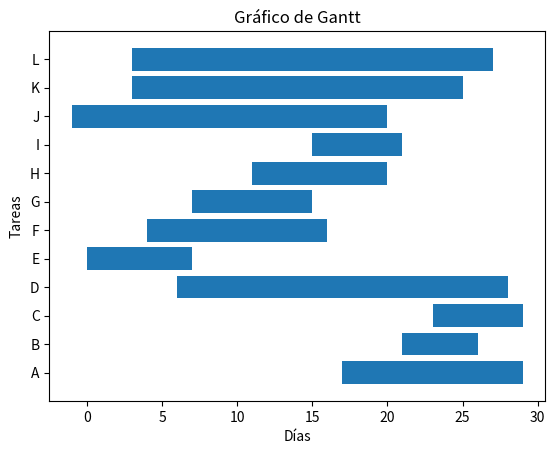

Recreate this plot in Python.
import pandas as pd
import matplotlib.pyplot as plt

# DataFrame con días enteros representando los días de inicio y fin (sin fechas específicas)
df = pd.DataFrame({
    'task': ['A', 'B', 'C', 'D', 'E', 'F', 'G', 'H', 'I', 'J', 'K', 'L'],
    'start': [20, 24, 26, 31, 3, 7, 10, 14, 18, 23, 28, 30],  # Días de inicio como números enteros
    'end': [31, 28, 31, 8, 9, 18, 17, 22, 23, 1, 5, 5],  # Días de fin como números enteros
    'completion_frac': [1, 1, 1, 1, 1, 0.95, 0.7, 0.35, 0.1, 0, 0, 0]  # Fracción completada
})

# Calcular los días hasta el inicio y hasta el fin (como días enteros)
df['days_to_start'] = df['start'] - df['start'].min()
df['days_to_end'] = df['end'] - df['start'].min()

# Duración de la tarea (en días)
df['task_duration'] = df['days_to_end'] - df['days_to_start'] + 1  # Incluir también el día final

# Días de tarea completada
df['completion_days'] = df['completion_frac'] * df['task_duration']

# Mostrar el DataFrame
print(df)

# Graficar el gráfico de Gantt
plt.barh(y=df['task'], width=df['task_duration'], left=df['days_to_start'])
plt.xlabel('Días')
plt.ylabel('Tareas')
plt.title('Gráfico de Gantt')
plt.show()
